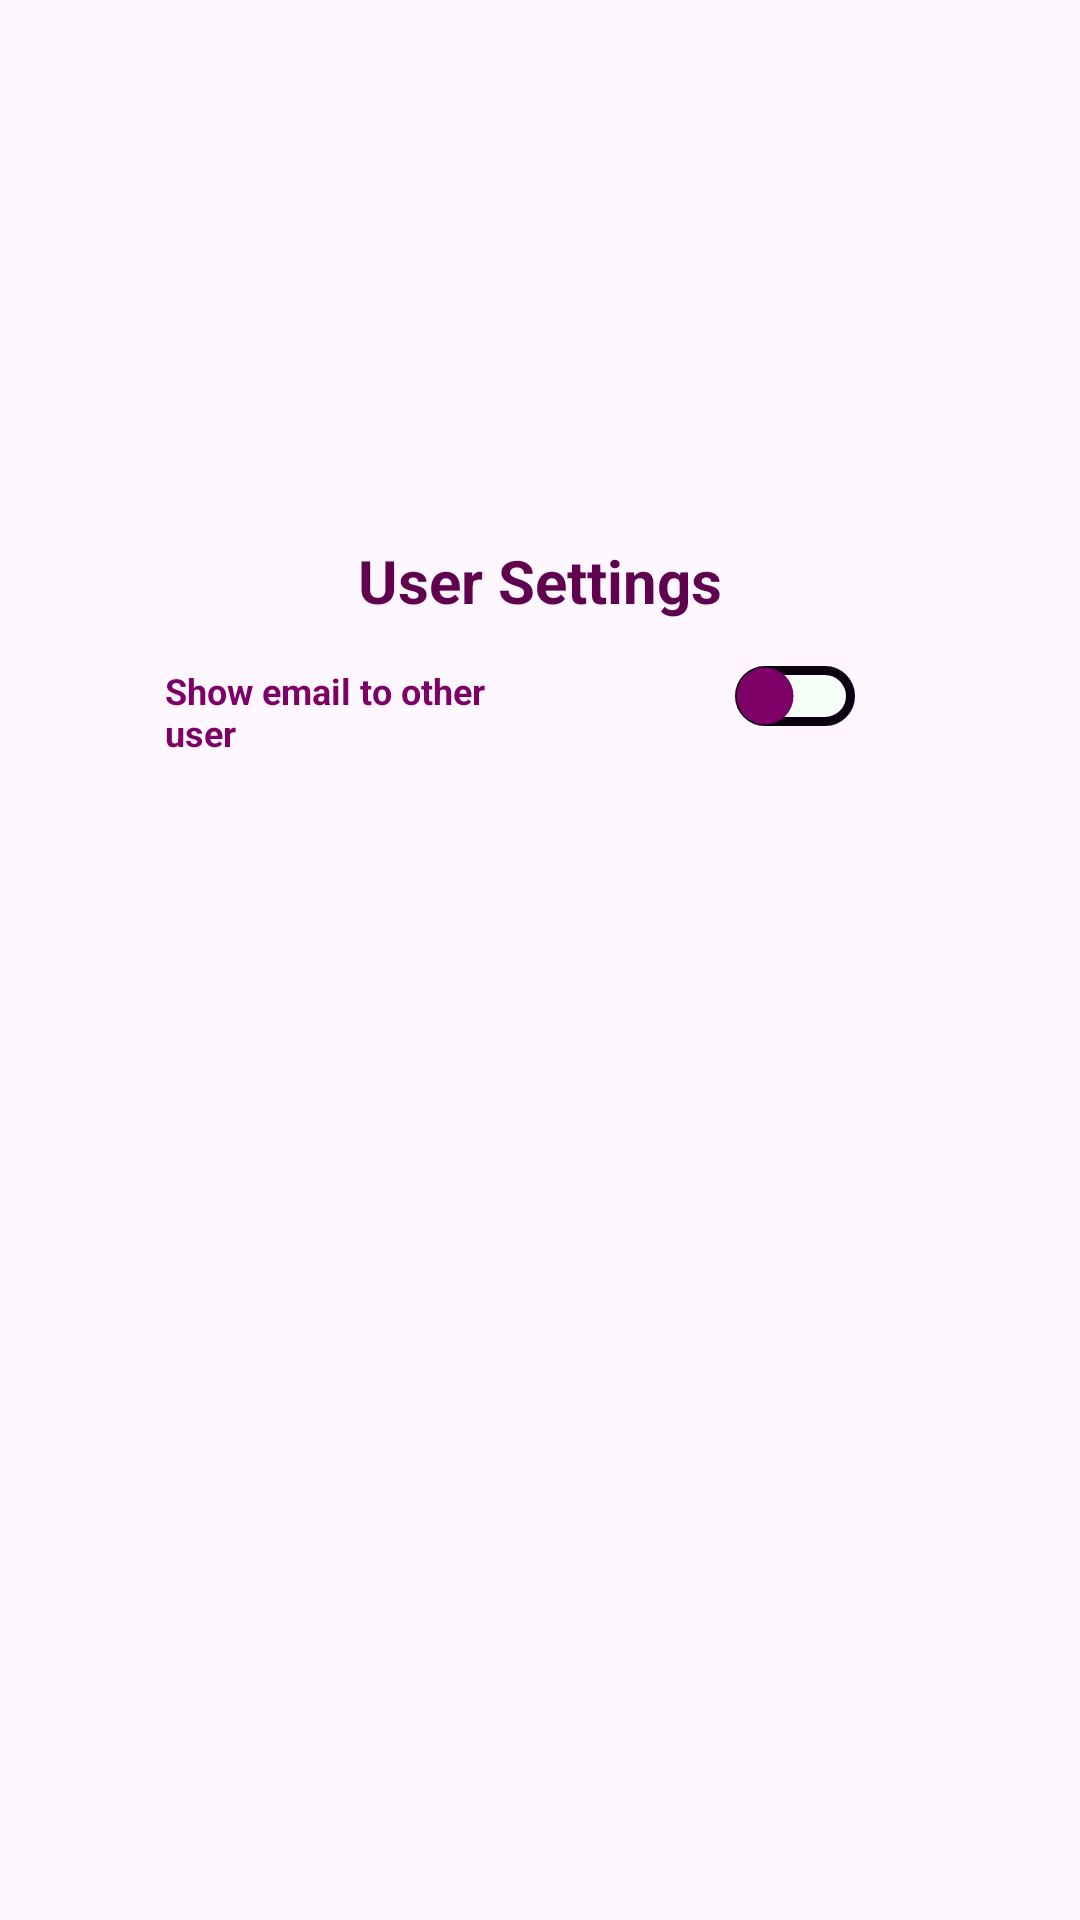

Layout XML and referenced resources for this Android screen:
<!-- AndroidManifest.xml: application theme Theme.Duetly -->
<!-- res/layout/user_settings_layout.xml -->
<?xml version="1.0" encoding="utf-8"?>
<androidx.constraintlayout.widget.ConstraintLayout xmlns:android="http://schemas.android.com/apk/res/android"
    xmlns:app="http://schemas.android.com/apk/res-auto"
    xmlns:tools="http://schemas.android.com/tools"
    android:layout_width="match_parent"
    android:layout_height="300dp"
    android:layout_gravity="center"
    android:layout_marginBottom="80dp"
    >

    <androidx.constraintlayout.widget.ConstraintLayout
        android:layout_width="match_parent"
        android:layout_height="300dp"
        app:layout_constraintBottom_toBottomOf="parent"
        app:layout_constraintEnd_toEndOf="parent"
        app:layout_constraintStart_toStartOf="parent"
        app:layout_constraintTop_toTopOf="parent"
        android:layout_marginHorizontal="40dp"
        android:background="@drawable/bg_dark">
        <TextView
            android:id="@+id/titleSettings"
            android:layout_width="wrap_content"
            android:layout_height="wrap_content"
            android:layout_marginTop="10dp"
            android:text="User Settings"
            android:textColor="@color/colorZ"
            android:textSize="20dp"
            android:textStyle="bold"
            app:layout_constraintEnd_toEndOf="parent"
            app:layout_constraintStart_toStartOf="parent"
            app:layout_constraintTop_toTopOf="parent" />

        <GridLayout
            android:id="@+id/settingsOpt"
            android:layout_width="match_parent"
            android:layout_height="wrap_content"
            android:columnCount="2"
            android:layout_marginHorizontal="15dp"
            android:layout_marginTop="15dp"
            app:layout_constraintTop_toBottomOf="@+id/titleSettings">

            <TextView
                android:id="@+id/songSizeTitle"
                android:layout_width="0dp"
                android:layout_height="wrap_content"
                android:layout_columnWeight="1"
                android:maxWidth="0dp"
                android:ellipsize="none"
                android:text="Show email to other user"
                android:textAlignment="viewStart"
                android:textColor="@color/secColor"
                android:textSize="12sp"
                android:textStyle="bold" />
            <LinearLayout
                android:layout_width="0dp"
                android:layout_height="wrap_content"
                android:layout_columnWeight="1"
                android:gravity="end"
                android:orientation="horizontal">
                <LinearLayout
                    android:id="@+id/switchTrack"
                    android:layout_width="40dp"
                    android:layout_height="20dp"
                    android:layout_marginRight="20dp"
                    android:orientation="horizontal"
                    android:background="@drawable/track_unchecked">
                        <LinearLayout
                            android:id="@+id/switchThumb"
                            android:layout_width="20dp"
                            android:layout_height="20dp"
                            android:background="@drawable/thumb_unchecked"
                            android:orientation="horizontal"/>
                        </LinearLayout>
            </LinearLayout>



        </GridLayout>

    </androidx.constraintlayout.widget.ConstraintLayout>

</androidx.constraintlayout.widget.ConstraintLayout>
<!-- resources referenced by this layout -->
<resources>
  <color name="colorZ">#60034E</color>
  <color name="secColor">#7C0065</color>
  <!-- drawable thumb_unchecked (drawable) -->
  <?xml version="1.0" encoding="utf-8"?>
  <shape xmlns:android="http://schemas.android.com/apk/res/android">
      <solid android:color="@color/secColor" />
      <corners android:radius="50dp"/>
      <stroke
          android:width="1dp"
          android:color="@color/transparent" />
  </shape>
  <!-- drawable track_unchecked (drawable) -->
  <?xml version="1.0" encoding="utf-8"?>
  <shape xmlns:android="http://schemas.android.com/apk/res/android">
      <solid android:color="@color/light" />
      <corners android:radius="20dp"/>
      <stroke
          android:width="3dp"
          android:color="@color/dark" />
  </shape>
  <style name="Theme.Duetly" parent="Theme.Material3.Light.NoActionBar">
          <item name="android:selectableItemBackground">@null</item>
          <item name="android:statusBarColor">@color/mainBGColor</item>        
      </style>
  <color name="transparent">#0017022B</color>
  <color name="light">#F6FFF8</color>
  <color name="dark">#0B0113</color>
  <color name="mainBGColor">#F6FFF8</color>
</resources>
